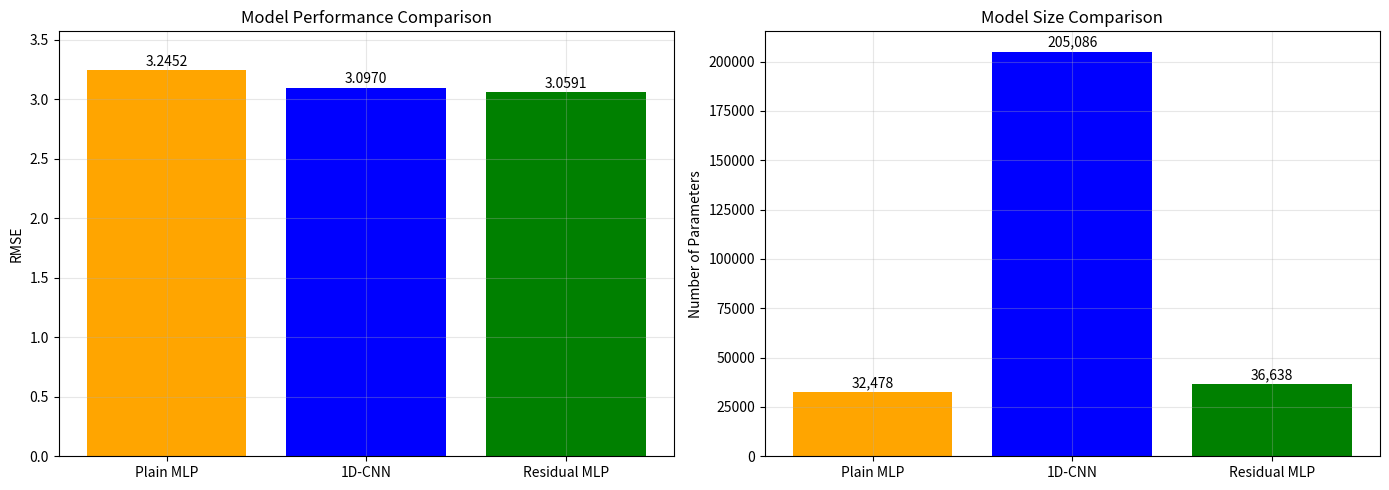

Reproduce this figure in Python.
import os
os.environ['NUMPY_EXPERIMENTAL_DTYPE_API'] = '1'

import numpy as np
np._ARRAY_API = True
import matplotlib
matplotlib.use('Agg')
import matplotlib.pyplot as plt
import warnings
warnings.filterwarnings('ignore')

# Results from your trained models
results = {
    'Plain MLP': {
        'rmse': 3.2452,
        'params': 0,  # We'll calculate this
        'description': '8-layer feedforward network'
    },
    '1D-CNN': {
        'rmse': 3.0970,
        'params': 205086,
        'description': '3-layer convolutional network'
    },
    'Residual MLP': {
        'rmse': 3.0591,
        'params': 0,  # We'll calculate this
        'description': '8-layer network with skip connections'
    }
}

# Calculate parameter counts for MLP models
def calculate_mlp_params(input_dim=21, hidden_dim=64, output_dim=30, num_layers=8):
    # Plain MLP: input->hidden + (num_layers-1) hidden->hidden + hidden->output
    params = input_dim * hidden_dim + hidden_dim  # input layer with bias
    for _ in range(num_layers - 1):
        params += hidden_dim * hidden_dim + hidden_dim  # hidden layers with bias
    params += hidden_dim * output_dim + output_dim  # output layer with bias
    return params

def calculate_resnet_params(input_dim=21, hidden_dim=64, output_dim=30, num_blocks=4):
    # Residual MLP: input->hidden + num_blocks * (hidden->hidden + hidden->hidden) + hidden->output
    params = input_dim * hidden_dim + hidden_dim  # input layer with bias
    for _ in range(num_blocks):
        params += (hidden_dim * hidden_dim + hidden_dim)  # first linear layer
        params += (hidden_dim * hidden_dim + hidden_dim)  # second linear layer
    params += hidden_dim * output_dim + output_dim  # output layer with bias
    return params

# Update parameter counts
results['Plain MLP']['params'] = calculate_mlp_params()
results['Residual MLP']['params'] = calculate_resnet_params()

# Print comparison table
print("="*70)
print("MODEL COMPARISON RESULTS - WEEK 2")
print("="*70)
print(f"\n{'Model':<20} {'RMSE':<12} {'Parameters':<15} {'Improvement':<15}")
print("-"*70)

# Find best RMSE for improvement calculation
best_rmse = min([r['rmse'] for r in results.values()])

for name, data in results.items():
    improvement = ((data['rmse'] - best_rmse) / best_rmse) * 100
    if data['rmse'] == best_rmse:
        improvement_str = "Best"
    else:
        improvement_str = f"{improvement:.2f}% worse"
    print(f"{name:<20} {data['rmse']:.4f}    {data['params']:,}       {improvement_str}")

print("\n" + "="*70)
print("KEY INSIGHTS:")
print("="*70)
print("1. ✅ Residual MLP performs best (RMSE: 3.0591)")
print(f"2. 📈 Residual MLP improves over Plain MLP by {((3.2452 - 3.0591)/3.2452*100):.2f}%")
print(f"3. 📈 CNN improves over Plain MLP by {((3.2452 - 3.0970)/3.2452*100):.2f}%")
print("4. 🎯 Skip connections help deeper networks train better")
print("5. 📊 CNN captures local structure but doesn't beat residual connections")
print("="*70)

# Create comparison plot
fig, axes = plt.subplots(1, 2, figsize=(14, 5))

models = list(results.keys())
rmse_values = [results[m]['rmse'] for m in models]
param_values = [results[m]['params'] for m in models]
colors = ['orange', 'blue', 'green']

# RMSE comparison
bars1 = axes[0].bar(models, rmse_values, color=colors)
axes[0].set_ylabel('RMSE')
axes[0].set_title('Model Performance Comparison')
axes[0].grid(True, alpha=0.3)
axes[0].set_ylim(0, max(rmse_values) * 1.1)
for bar, val in zip(bars1, rmse_values):
    axes[0].text(bar.get_x() + bar.get_width()/2, bar.get_height() + 0.01,
                 f'{val:.4f}', ha='center', va='bottom')

# Parameter count comparison
bars2 = axes[1].bar(models, param_values, color=colors)
axes[1].set_ylabel('Number of Parameters')
axes[1].set_title('Model Size Comparison')
axes[1].grid(True, alpha=0.3)
for bar, val in zip(bars2, param_values):
    axes[1].text(bar.get_x() + bar.get_width()/2, bar.get_height() + 1000,
                 f'{val:,}', ha='center', va='bottom')

plt.tight_layout()
plt.savefig('model_comparison.png', dpi=150)
print("\n✅ Saved comparison plot to 'model_comparison.png'")
print("="*70)
